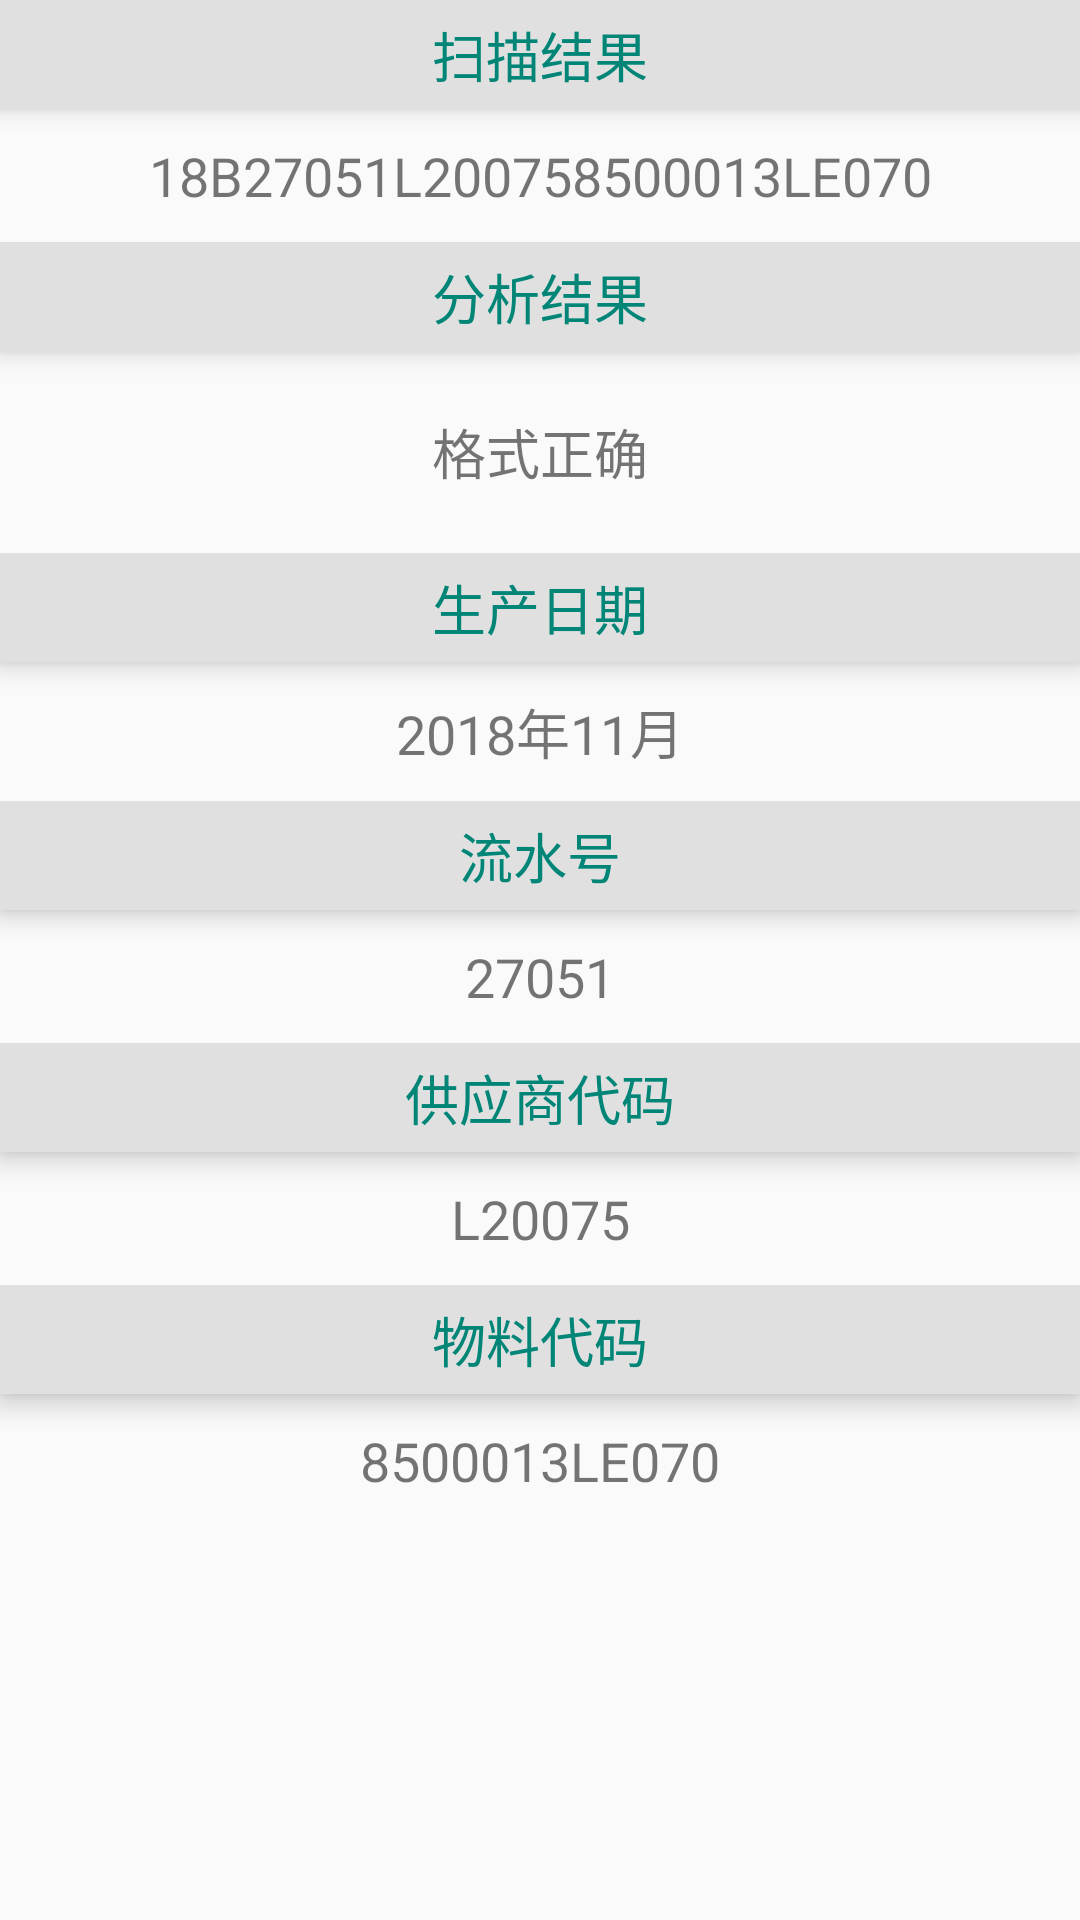

This screen was rendered from an Android layout file. Write that file and the resources it references.
<!-- AndroidManifest.xml: application theme AppTheme -->
<!-- res/layout/fragment_result.xml -->
<?xml version="1.0" encoding="utf-8"?>
<LinearLayout xmlns:android="http://schemas.android.com/apk/res/android"
    xmlns:tools="http://schemas.android.com/tools"
    android:layout_width="match_parent"
    android:layout_height="match_parent"
    android:orientation="vertical"
    tools:context=".ResultFragment">

    <LinearLayout
        android:layout_width="match_parent"
        android:layout_height="wrap_content"
        android:gravity="center"
        android:orientation="vertical">

        <TextView
            android:layout_width="match_parent"
            android:layout_height="wrap_content"
            android:gravity="center"
            android:background="@color/gray_light"
            android:padding="5dp"
            android:elevation="5dp"
            android:textSize="18sp"
            android:textColor="@color/colorPrimary"
            android:text="扫描结果" />

        <TextView
            android:id="@+id/tv_raw_data"
            android:layout_width="match_parent"
            android:layout_height="wrap_content"
            android:padding="10dp"
            android:gravity="center"
            android:textSize="18sp"
            android:text="18B27051L200758500013LE070" />
    </LinearLayout>

    <LinearLayout
        android:layout_width="match_parent"
        android:layout_height="wrap_content"
        android:gravity="center"
        android:orientation="vertical">

        <TextView
            android:layout_width="match_parent"
            android:layout_height="wrap_content"
            android:gravity="center"
            android:elevation="5dp"
            android:textSize="18sp"
            android:background="@color/gray_light"
            android:textColor="@color/colorPrimary"
            android:padding="5dp"
            android:text="分析结果" />

        <TextView
            android:id="@+id/tv_result"
            android:layout_width="match_parent"
            android:layout_height="wrap_content"
            android:gravity="center"
            android:minLines="2"
            android:padding="10dp"
            android:text="格式正确"
            android:textSize="18sp" />

        <TextView
            android:id="@+id/tv_tip"
            android:layout_width="match_parent"
            android:layout_height="wrap_content"
            android:gravity="center"
            android:padding="10dp"
            android:text="注：请确保本地数据已导入"
            android:textColor="@color/viewfinder_mask"
            android:visibility="gone" />
    </LinearLayout>

    <LinearLayout
        android:layout_width="match_parent"
        android:layout_height="wrap_content"
        android:gravity="center"
        android:orientation="vertical">

        <TextView
            android:layout_width="match_parent"
            android:layout_height="wrap_content"
            android:gravity="center"
            android:elevation="5dp"
            android:padding="5dp"
            android:textSize="18sp"
            android:background="@color/gray_light"
            android:textColor="@color/colorPrimary"
            android:text="生产日期" />

        <TextView
            android:id="@+id/tv_date"
            android:layout_width="match_parent"
            android:layout_height="wrap_content"
            android:gravity="center"
            android:padding="10dp"
            android:textSize="18sp"
            android:text="2018年11月" />
    </LinearLayout>

    <LinearLayout
        android:layout_width="match_parent"
        android:layout_height="wrap_content"
        android:gravity="center"
        android:orientation="vertical">

        <TextView
            android:layout_width="match_parent"
            android:layout_height="wrap_content"
            android:gravity="center"
            android:padding="5dp"
            android:elevation="5dp"
            android:textSize="18sp"
            android:background="@color/gray_light"
            android:textColor="@color/colorPrimary"
            android:text="流水号" />

        <TextView
            android:id="@+id/tv_product_id"
            android:layout_width="match_parent"
            android:layout_height="wrap_content"
            android:gravity="center"
            android:padding="10dp"
            android:textSize="18sp"
            android:text="27051" />
    </LinearLayout>

    <LinearLayout
        android:layout_width="match_parent"
        android:layout_height="wrap_content"
        android:gravity="center"
        android:orientation="vertical">

        <TextView
            android:layout_width="match_parent"
            android:layout_height="wrap_content"
            android:gravity="center"
            android:padding="5dp"
            android:elevation="5dp"
            android:textSize="18sp"
            android:background="@color/gray_light"
            android:textColor="@color/colorPrimary"
            android:text="供应商代码" />

        <TextView
            android:id="@+id/tv_supplier_id"
            android:layout_width="match_parent"
            android:layout_height="wrap_content"
            android:gravity="center"
            android:padding="10dp"
            android:textSize="18sp"
            android:text="L20075" />
    </LinearLayout>

    <LinearLayout
        android:layout_width="match_parent"
        android:layout_height="wrap_content"
        android:gravity="center"
        android:orientation="vertical">

        <TextView
            android:layout_width="match_parent"
            android:layout_height="wrap_content"
            android:gravity="center"
            android:padding="5dp"
            android:textSize="18sp"
            android:background="@color/gray_light"
            android:textColor="@color/colorPrimary"
            android:elevation="5dp"
            android:text="物料代码" />

        <TextView
            android:id="@+id/tv_material_id"
            android:layout_width="match_parent"
            android:layout_height="wrap_content"
            android:gravity="center"
            android:padding="10dp"
            android:textSize="18sp"
            android:text="8500013LE070" />
    </LinearLayout>

</LinearLayout>
<!-- resources referenced by this layout -->
<resources>
  <color name="colorPrimary">#008577</color>
  <color name="gray_light">#e0e0e0</color>
  <color name="viewfinder_mask">#60000000</color>
  <style name="AppTheme" parent="Theme.AppCompat.Light.NoActionBar">
          
          <item name="colorPrimary">@color/colorPrimary</item>
          <item name="colorPrimaryDark">@color/colorPrimaryDark</item>
          <item name="colorAccent">@color/colorAccent</item>
          <item name="android:statusBarColor">@color/colorPrimaryDark</item>
          <item name="android:navigationBarColor">@color/colorPrimaryDark</item>
      </style>
  <color name="colorPrimaryDark">#00574B</color>
  <color name="colorAccent">#D81B60</color>
</resources>
